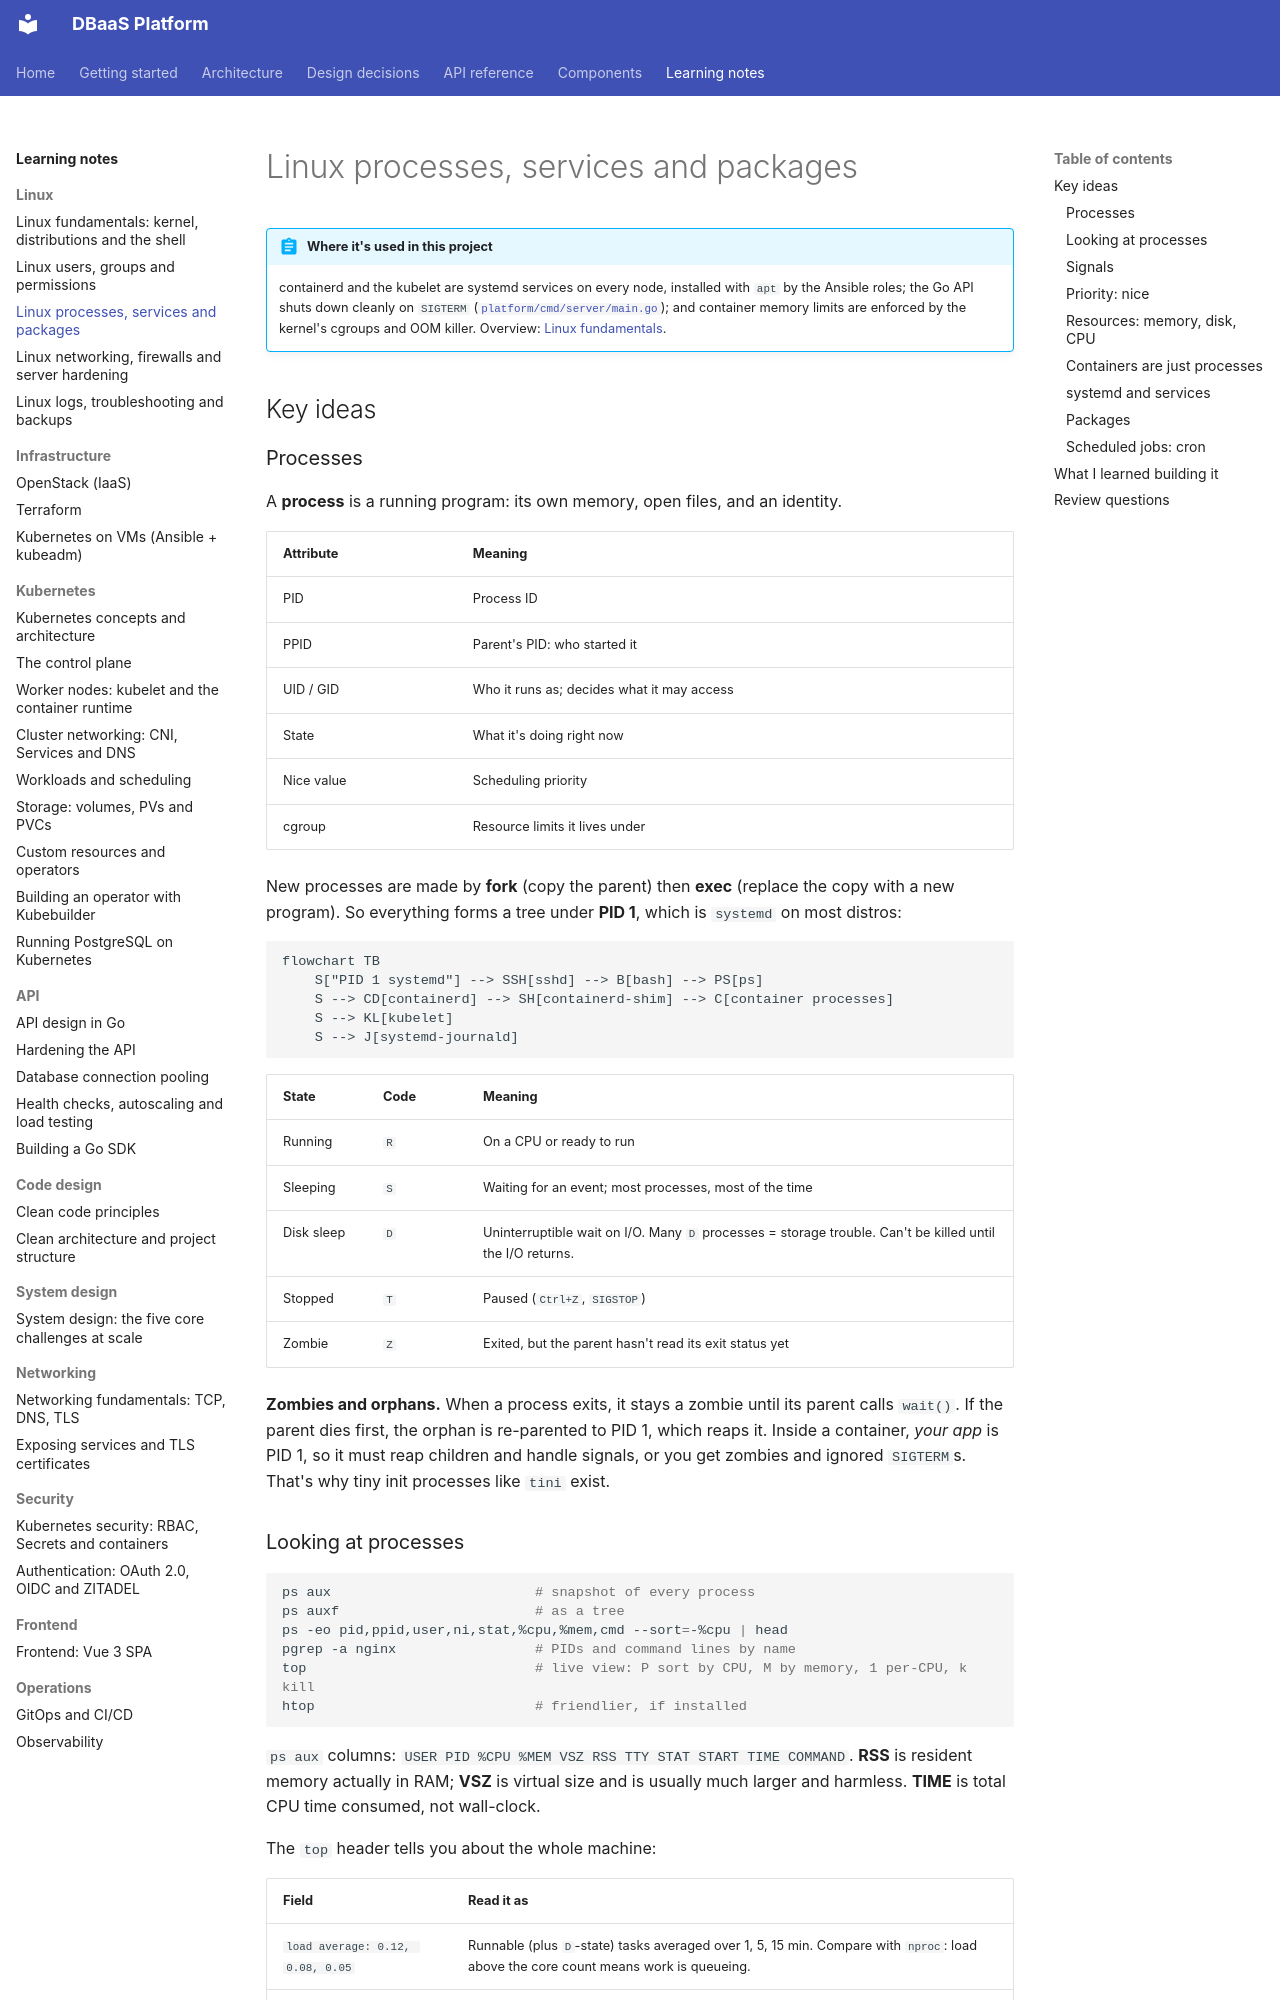

repository: foyez/dbaas-platform · page: notes/linux-processes-services/index.html · generator: mkdocs

# Linux processes, services and packages

!!! abstract "Where it's used in this project"
    containerd and the kubelet are systemd services on every node, installed with `apt` by the Ansible roles; the Go API shuts down cleanly on `SIGTERM` ([`platform/cmd/server/main.go`](https://github.com/foyez/dbaas-platform/blob/main/platform/cmd/server/main.go)); and container memory limits are enforced by the kernel's cgroups and OOM killer. Overview: [Linux fundamentals](linux-fundamentals.md).

## Key ideas

### Processes

A **process** is a running program: its own memory, open files, and an identity.

| Attribute | Meaning |
|---|---|
| PID | Process ID |
| PPID | Parent's PID: who started it |
| UID / GID | Who it runs as; decides what it may access |
| State | What it's doing right now |
| Nice value | Scheduling priority |
| cgroup | Resource limits it lives under |

New processes are made by **fork** (copy the parent) then **exec** (replace the copy with a new program). So everything forms a tree under **PID 1**, which is `systemd` on most distros:

```mermaid
flowchart TB
    S["PID 1 systemd"] --> SSH[sshd] --> B[bash] --> PS[ps]
    S --> CD[containerd] --> SH[containerd-shim] --> C[container processes]
    S --> KL[kubelet]
    S --> J[systemd-journald]
```

| State | Code | Meaning |
|---|---|---|
| Running | `R` | On a CPU or ready to run |
| Sleeping | `S` | Waiting for an event; most processes, most of the time |
| Disk sleep | `D` | Uninterruptible wait on I/O. Many `D` processes = storage trouble. Can't be killed until the I/O returns. |
| Stopped | `T` | Paused (`Ctrl+Z`, `SIGSTOP`) |
| Zombie | `Z` | Exited, but the parent hasn't read its exit status yet |

**Zombies and orphans.** When a process exits, it stays a zombie until its parent calls `wait()`. If the parent dies first, the orphan is re-parented to PID 1, which reaps it. Inside a container, *your app* is PID 1, so it must reap children and handle signals, or you get zombies and ignored `SIGTERM`s. That's why tiny init processes like `tini` exist.

### Looking at processes

```bash
ps aux                         # snapshot of every process
ps auxf                        # as a tree
ps -eo pid,ppid,user,ni,stat,%cpu,%mem,cmd --sort=-%cpu | head
pgrep -a nginx                 # PIDs and command lines by name
top                            # live view: P sort by CPU, M by memory, 1 per-CPU, k kill
htop                           # friendlier, if installed
```

`ps aux` columns: `USER PID %CPU %MEM VSZ RSS TTY STAT START TIME COMMAND`. **RSS** is resident memory actually in RAM; **VSZ** is virtual size and is usually much larger and harmless. **TIME** is total CPU time consumed, not wall-clock.

The `top` header tells you about the whole machine:

| Field | Read it as |
|---|---|
| `load average: 0.12, 0.08, 0.05` | Runnable (plus `D`-state) tasks averaged over 1, 5, 15 min. Compare with `nproc`: load above the core count means work is queueing. |
| `us`, `sy` | CPU in user code vs kernel |
| `wa` | CPU idle waiting on disk. High means an I/O bottleneck. |
| `id` | Idle |
| `st` | Stolen by the hypervisor: a noisy neighbour on a VM |
| `buff/cache` | File cache. Linux uses free RAM for it and gives it back on demand; that's healthy, not a leak. |
